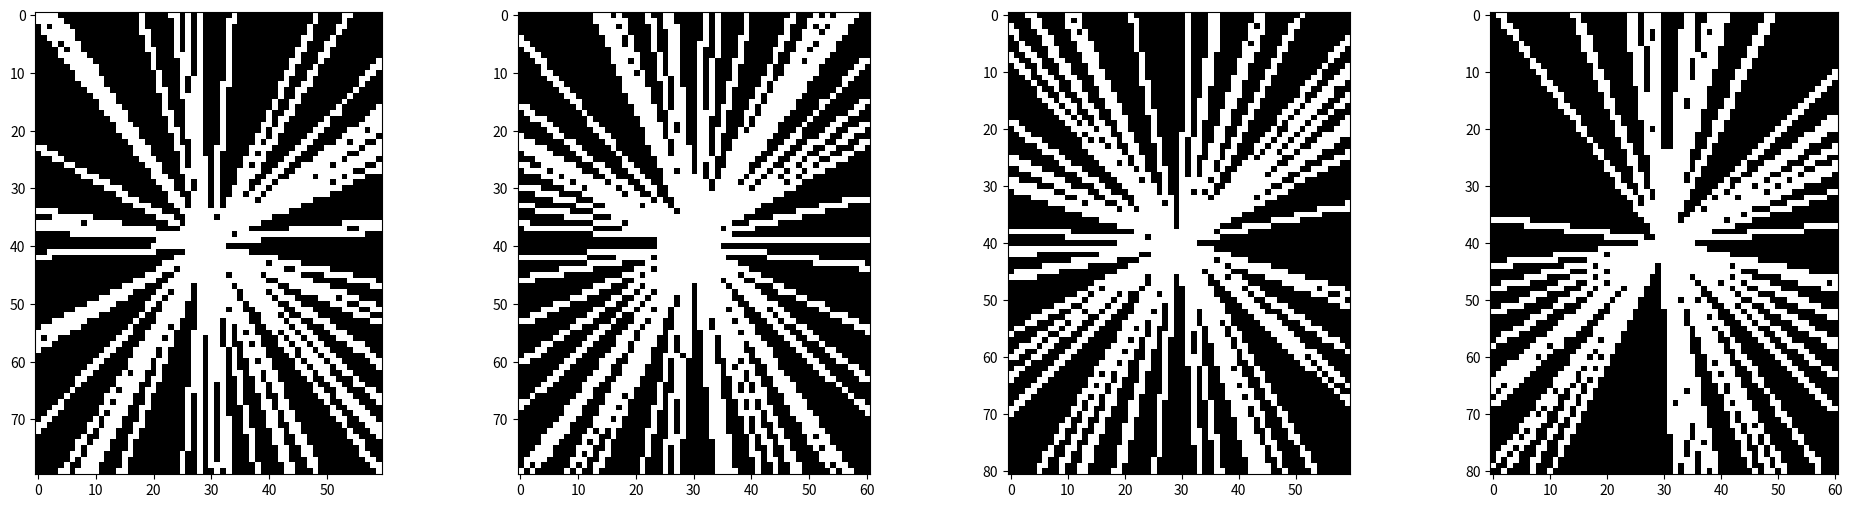

Generate this figure with matplotlib:
#!/usr/bin/env python3

"""
Tabulate pixels in a Cartesian grid that lie on lines through the origin.

This provides a way to sample on a Cartesian grid the points which lie on lines
passing through the origin, choosing the angles of the lines at random.

Functions
---------
randradialines
    Indicates pixels in a Cartesian grid that lie on random radial lines.
"""

import math

import matplotlib
matplotlib.use('agg')
import pylab as plt
import numpy as np


def randradialines(m, n, angles):
    """
    Indicates pixels in a Cartesian grid that lie on random radial lines.

    Generates boolean indicators of pixels in an m x n Cartesian grid that lie
    on radial lines through the origin with the specified angles.

    Parameters
    ----------
    m : int
        number of rows in the boolean array being generated
    n : int
        number of columns in the boolean array being generated
    angles : array_like
        angles of radial lines in the boolean array being generated

    Returns
    -------
    numpy.ndarray
        boolean indicators of the pixels that lie on any of the radial lines
    """

    def radialine(angle):
        """
        Coordinates in a Cartesian grid of pixels along a radial line.

        Generates the coordinates of pixels in an m x n Cartesian grid that lie
        along the radial line through the origin with the specified angle.

        Parameters
        ----------
        angle : float
            angle of the radial line

        Returns
        -------
        list
            flattened ordered pairs of coordinates of the pixels which lie on
            the radial line
        """
        c = math.cos(angle)
        s = math.sin(angle)
        scale = 1 / max(abs(c), abs(s)) / max(m, n)
        inds = [0] * (2 * max(m, n) - 2)
        for k in range(0, 2 * max(m, n) - 2):
            r = k / 4.
            # Handle the cosines.
            cr = int(round(m * c * scale * r))
            if c < 0:
                cr = (2 * ((m + 1) // 2) - 1 + cr) % m
            # Handle the sines.
            sr = int(round(n * s * scale * r))
            if s < 0:
                sr = (2 * ((n + 1) // 2) - 1 + sr) % n
            # Flatten the indexing.
            inds[k] = n * cr + sr
        return list(set(inds))

    mask = np.ndarray((m * n), dtype='bool')
    mask[:] = False
    for angle in angles:
        mask[radialine(angle)] = True
    mask = mask.reshape((m, n))
    return mask


if __name__ == '__main__':
    plt.figure(figsize=(24, 6))
    for m in [80, 81]:
        for n in [60, 61]:
            angles = np.random.uniform(low=0, high=(2 * np.pi), size=min(m, n))
            # Plot radial lines with the specified angles on an m x n Cartesian
            # grid of pixels.
            plt.subplot(1, 4, 2 * (m % 2) + n % 2 + 1)
            plt.imshow(np.fft.fftshift(randradialines(m, n, angles)),
                       cmap='gray')
    plt.savefig('mask.png', bbox_inches='tight')
